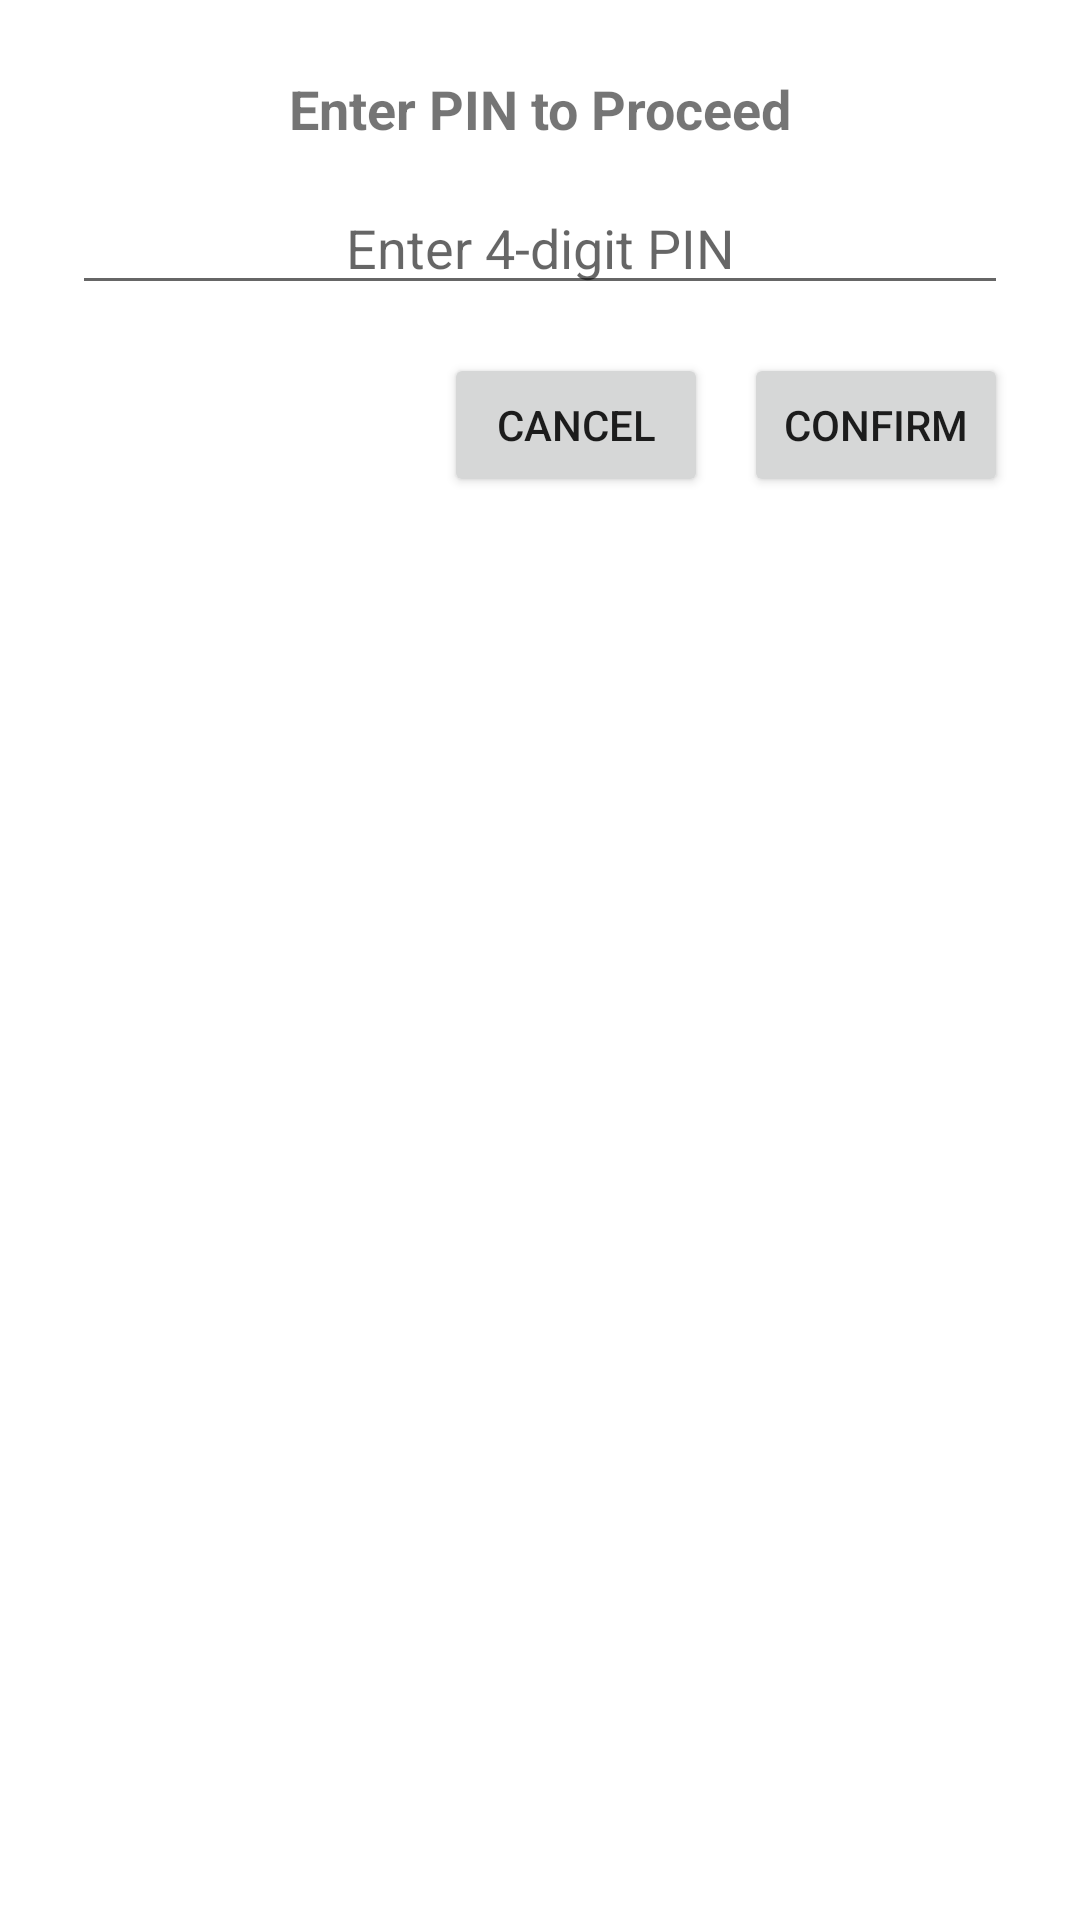

Reconstruct the res/layout file that produces this screen, plus the resources it refers to.
<!-- AndroidManifest.xml: application theme Theme.AmazonXcodeBenders -->
<!-- res/layout/smartdialog_pin.xml -->
<?xml version="1.0" encoding="utf-8"?>
<LinearLayout xmlns:android="http://schemas.android.com/apk/res/android"
    android:layout_width="match_parent"
    android:layout_height="wrap_content"
    android:orientation="vertical"
    android:padding="24dp">

    <TextView
        android:id="@+id/titleText"
        android:layout_width="match_parent"
        android:layout_height="wrap_content"
        android:text="Enter PIN to Proceed"
        android:textSize="18sp"
        android:textStyle="bold"
        android:gravity="center"
        android:paddingBottom="12dp" />

    <EditText
        android:id="@+id/pinInput"
        android:layout_width="match_parent"
        android:layout_height="wrap_content"
        android:hint="Enter 4-digit PIN"
        android:inputType="numberPassword"
        android:maxLength="4"
        android:gravity="center"
        android:textSize="18sp" />

    <LinearLayout
        android:layout_width="match_parent"
        android:layout_height="wrap_content"
        android:orientation="horizontal"
        android:gravity="end"
        android:paddingTop="16dp">

        <Button
            android:id="@+id/btnCancel"
            android:layout_width="wrap_content"
            android:layout_height="wrap_content"
            android:text="Cancel" />

        <Button
            android:id="@+id/btnConfirm"
            android:layout_width="wrap_content"
            android:layout_height="wrap_content"
            android:text="Confirm"
            android:layout_marginStart="12dp" />
    </LinearLayout>
</LinearLayout>
<!-- resources referenced by this layout -->
<resources>
  <style name="Theme.AmazonXcodeBenders" parent="Theme.MaterialComponents.DayNight.NoActionBar">
          
  
  
          <item name="android:statusBarColor">#FFD814</item> 
          <item name="android:windowLightStatusBar">true</item> 
          <item name="colorPrimary">@color/orange_yellow</item>
          <item name="colorPrimaryVariant">@color/orange_yellow</item>
          <item name="colorOnPrimary">@color/white</item>
          
          <item name="colorSecondary">@color/teal_200</item>
          <item name="colorSecondaryVariant">@color/teal_700</item>
          <item name="colorOnSecondary">@color/black</item>
          
  
          
      </style>
  <color name="orange_yellow">#FFC107</color>
  <color name="white">#FFFFFFFF</color>
  <color name="teal_200">#FF03DAC5</color>
  <color name="teal_700">#FF018786</color>
  <color name="black">#FF000000</color>
</resources>
